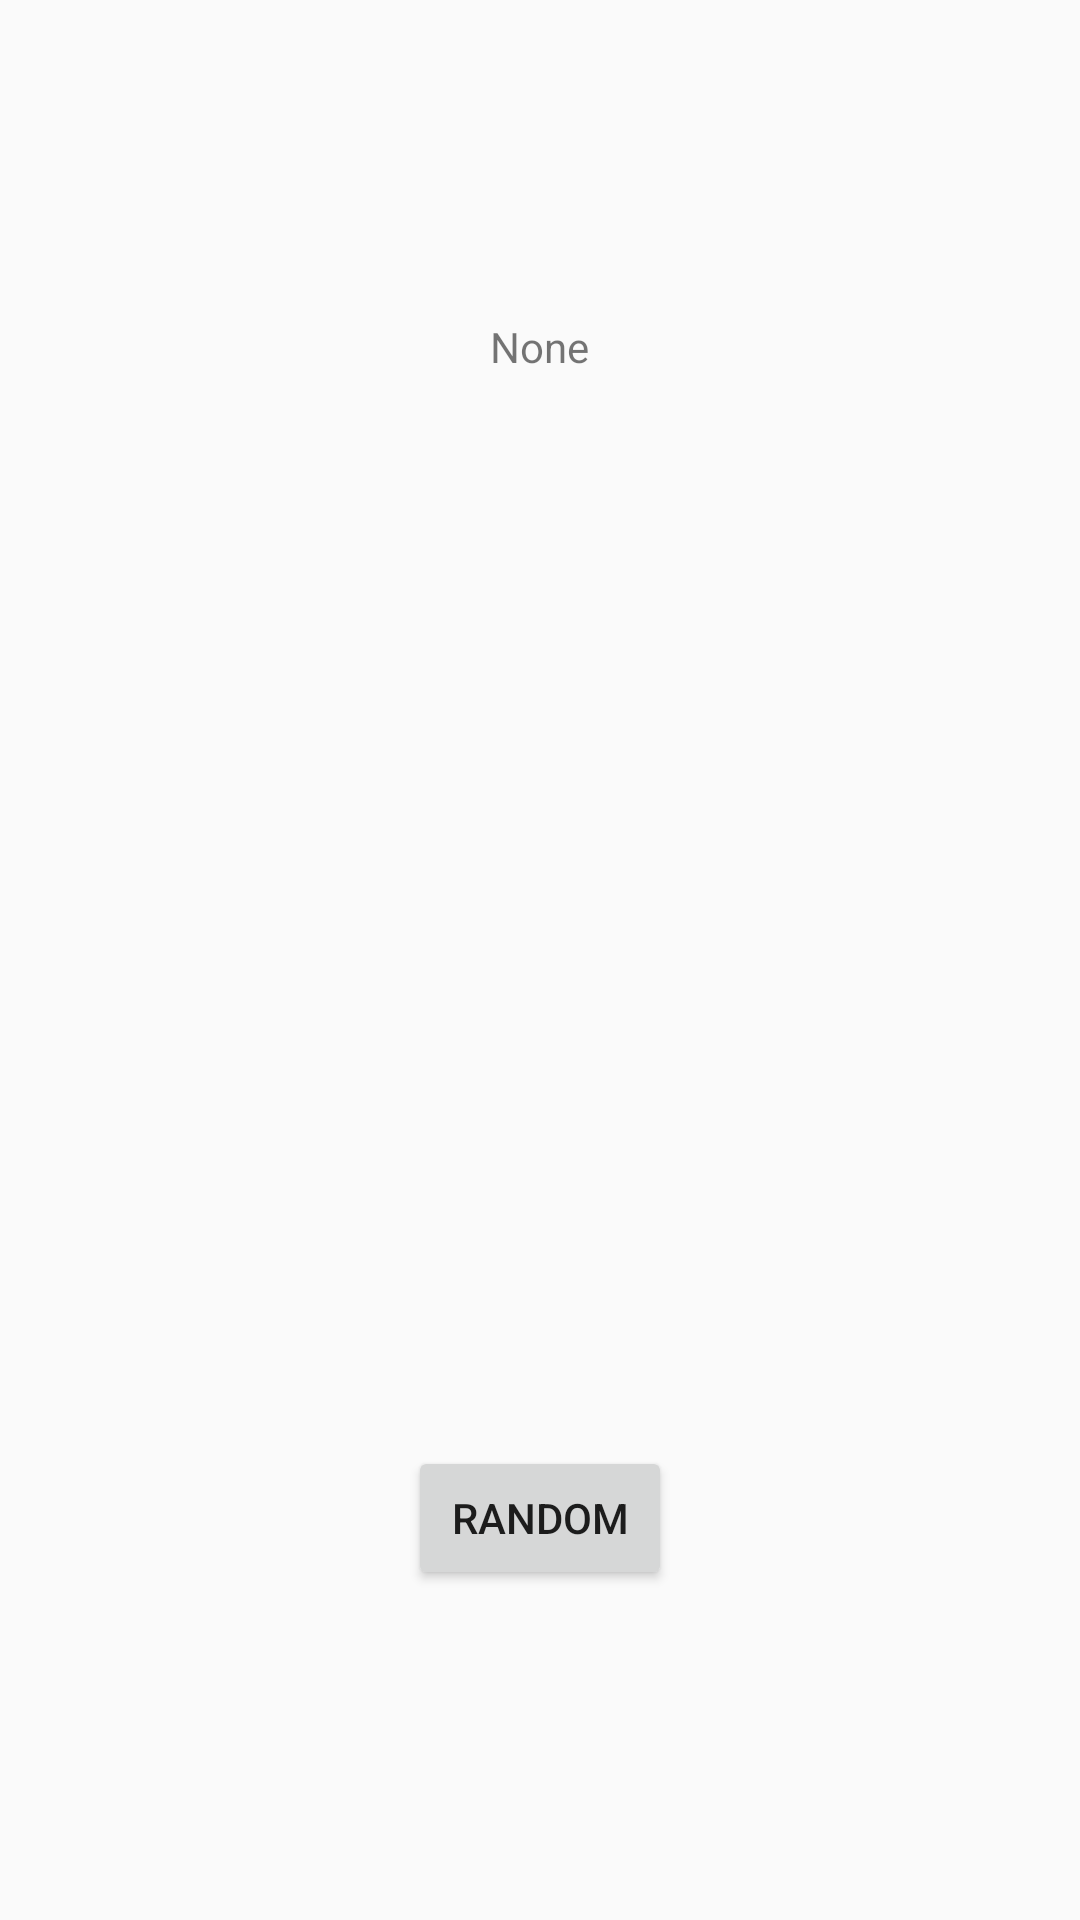

Android layout source for this screen:
<!-- AndroidManifest.xml: application theme AppTheme -->
<!-- res/layout/activity_randomizer.xml -->
<?xml version="1.0" encoding="utf-8"?>
<RelativeLayout xmlns:android="http://schemas.android.com/apk/res/android"
    xmlns:app="http://schemas.android.com/apk/res-auto"
    xmlns:tools="http://schemas.android.com/tools"
    android:layout_width="match_parent"
    android:layout_height="match_parent"
    tools:context="edu.ateneo.cie199.bucketdish.RandomizerActivity">

    <TextView
        android:id="@+id/txv_item"
        android:layout_width="wrap_content"
        android:layout_height="wrap_content"
        android:layout_alignParentTop="true"
        android:layout_centerHorizontal="true"
        android:layout_marginTop="106dp"
        android:text="None" />

    <Button
        android:id="@+id/btn_random"
        android:layout_width="wrap_content"
        android:layout_height="wrap_content"
        android:layout_alignParentBottom="true"
        android:layout_centerHorizontal="true"
        android:layout_marginBottom="110dp"
        android:text="Random" />
</RelativeLayout>
<!-- resources referenced by this layout -->
<resources>
  <style name="AppTheme" parent="Theme.AppCompat.Light.DarkActionBar">
          
          <item name="colorPrimary">@color/colorPrimary</item>
          
          <item name="colorPrimaryDark">@color/colorPrimaryDark</item>
          <item name="colorAccent">@color/colorAccent</item>
      </style>
  <!-- not gathered from this repository: default colours our renderer supplied (Android Studio template values) -->
  <color name="colorPrimary">#FF6200EE</color>
  <color name="colorPrimaryDark">#FF3700B3</color>
  <color name="colorAccent">#FF03DAC5</color>
</resources>
